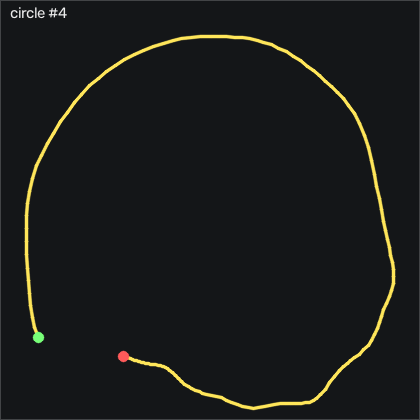

The file beside this chart, header and first rows:
t_s, ax, ay, az, gx, gy, gz, seq
0.00000, -1.212, -0.389, 0.134, -30.95, -87.78, 10.28, 3471
0.00900, -1.203, -0.365, 0.139, -22.87, -93.9, 4.304, 3472
0.01900, -1.183, -0.339, 0.139, -16.74, -99.61, 1.865, 3473
0.02900, -1.162, -0.319, 0.151, -11.98, -104.1, 2.231, 3474
0.03900, -1.132, -0.315, 0.18, -8.996, -107.6, 6.926, 3475
0.04900, -1.094, -0.332, 0.18, -7.258, -110.8, 17.02, 3476
0.05900, -1.037, -0.351, 0.173, -5.703, -113.4, 30.52, 3477
0.06900, -0.988, -0.368, 0.176, -3.691, -113.6, 40.07, 3478
0.07900, -0.951, -0.381, 0.194, -0.2775, -111.4, 43.54, 3479
0.08900, -0.922, -0.4, 0.212, 4.205, -108.8, 44.49, 3480
0.09900, -0.88, -0.41, 0.222, 9.571, -107.4, 44.27, 3481
0.109, -0.833, -0.412, 0.223, 16.28, -106.8, 39.39, 3482
0.119, -0.795, -0.396, 0.241, 24.57, -105, 29.21, 3483
0.13, -0.771, -0.375, 0.245, 33.59, -102.6, 20.4, 3484
0.139, -0.752, -0.33, 0.25, 42.8, -100, 15.19, 3485
0.149, -0.727, -0.281, 0.264, 50.85, -96.95, 10.43, 3486
0.159, -0.708, -0.231, 0.294, 55.76, -93.14, 7.444, 3487
0.17, -0.672, -0.237, 0.294, 56.31, -90.34, 7.017, 3488
0.179, -0.648, -0.252, 0.291, 57.65, -86.47, 5.981, 3489
0.189, -0.631, -0.242, 0.302, 60.82, -81.62, 5.158, 3490
0.199, -0.618, -0.229, 0.289, 65.21, -76.28, 3.694, 3491
0.209, -0.597, -0.181, 0.318, 70.49, -70.09, -1.641, 3492
0.219, -0.568, -0.142, 0.322, 72.95, -64.97, -0.7573, 3493
0.229, -0.536, -0.12, 0.328, 73.9, -59.3, 1.712, 3494
0.239, -0.517, -0.07600, 0.334, 75.73, -54.12, -3.562, 3495
0.249, -0.516, -0.05000, 0.337, 78.26, -47.32, -12.22, 3496
0.259, -0.509, -0.01700, 0.333, 80.88, -41.92, -19.14, 3497
0.269, -0.497, 0.02600, 0.328, 82.74, -38.26, -25.03, 3498
0.279, -0.494, 0.05300, 0.338, 82.89, -33.2, -32.19, 3499
0.289, -0.509, 0.05600, 0.351, 81.67, -27.17, -37.25, 3500
0.3, -0.517, 0.07200, 0.355, 80.61, -21.77, -35.61, 3501
0.309, -0.51, 0.08400, 0.366, 79.81, -17.53, -30.67, 3502
0.319, -0.502, 0.123, 0.36, 79.14, -13.36, -30.21, 3503
0.329, -0.526, 0.14, 0.362, 78.23, -7.014, -36.09, 3504
0.34, -0.552, 0.164, 0.365, 77.38, -1.679, -41.4, 3505
0.349, -0.571, 0.186, 0.357, 75.85, 1.858, -41.15, 3506
0.359, -0.579, 0.22, 0.354, 73.96, 3.748, -36.25, 3507
0.369, -0.557, 0.254, 0.346, 71.16, 4.327, -33.01, 3508
0.379, -0.538, 0.253, 0.356, 66.83, 6.096, -33.81, 3509
0.389, -0.522, 0.228, 0.361, 62.89, 8.717, -35.73, 3510
0.399, -0.506, 0.192, 0.355, 60.15, 12.31, -36.89, 3511
0.409, -0.491, 0.177, 0.347, 60, 16.89, -36.89, 3512
0.419, -0.503, 0.19, 0.333, 61.86, 22.56, -40.15, 3513
0.429, -0.53, 0.228, 0.321, 64.17, 28.29, -48.41, 3514
0.439, -0.556, 0.26, 0.307, 65.36, 32.74, -53.53, 3515
0.449, -0.605, 0.275, 0.326, 63.5, 36.61, -58.23, 3516
0.459, -0.652, 0.242, 0.325, 59.54, 39.2, -58.38, 3517
0.47, -0.686, 0.223, 0.321, 56.28, 41.43, -54.57, 3518
0.479, -0.689, 0.228, 0.309, 54.72, 43.11, -45.24, 3519
0.489, -0.664, 0.261, 0.305, 54.11, 44.17, -33.47, 3520
0.499, -0.639, 0.282, 0.285, 52.89, 45.3, -28.75, 3521
0.509, -0.626, 0.3, 0.277, 51.22, 47.53, -32.53, 3522
0.519, -0.64, 0.317, 0.277, 49.57, 50.61, -41.89, 3523
0.529, -0.641, 0.33, 0.259, 47.59, 53.72, -50.88, 3524
0.539, -0.617, 0.268, 0.227, 45.67, 58.78, -54.2, 3525
0.549, -0.546, 0.28, 0.233, 47.59, 68.6, -50.39, 3526
0.559, -0.59, 0.362, 0.189, 47.77, 85.09, -43.87, 3527
0.569, -0.708, 0.394, 0.18, 41.58, 99.91, -37.98, 3528
0.579, -0.809, 0.375, 0.182, 33.56, 108.2, -32.25, 3529
0.589, -0.879, 0.372, 0.191, 27.99, 111.1, -29.02, 3530
... 90 more rows
